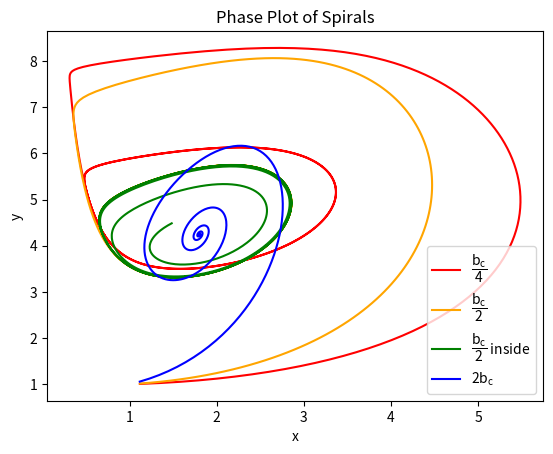

The script that saved this image:
import matplotlib.pyplot as plt
import numpy as np

def xdot(a, x, y):
    return a - x - (4*x*y)/(1 + x**2)

def ydot(b, x, y):
    return b*x*(1 - y/(1 + x**2))

def b_critical(a):
    return 3*a/5 - 25/a

def RungeKutta4_DE(func, x0, t0, t_final, steps=1000): # this is borrowed from one of my computational physics assignments, but I was the one who wrote it
    t_plot = np.linspace(t0, t_final, steps)
    t_step = (t_final - t0) / steps
    x_plot = np.zeros([steps, len(x0)])
    for i in range(steps):
        k1 = func(x0, t0) * t_step
        k2 = func(x0 + k1/2, t0 + t_step/2) * t_step
        k3 = func(x0 + k2/2, t0 + t_step/2) * t_step
        k4 = func(x0 + k3, t0 + t_step) * t_step
        x0 = x0 + (k1 + k2*2 + k3*2 + k4)/6
        x_plot[i] = x0
        t0 += t_step
    return x_plot, t_plot

def input_func(r, t):
    dxdt = xdot(universal_a, r[0], r[1])
    dydt = ydot(universal_b, r[0], r[1])
    return np.array([dxdt, dydt])

start_pos = np.array([1, 1])
universal_a = 9 # varying this parameter is very interesting-- it seems to change the size of the loops
t_f = 20

universal_b = b_critical(universal_a) / 2
r_points_b_half, t_points_b_half = RungeKutta4_DE(input_func, start_pos, 0, t_f)
r_points_b_half_inside, t_points_b_half_inside = RungeKutta4_DE(input_func, np.array([1.5, 4.5]), 0, t_f)

universal_b = b_critical(universal_a) * 2
r_points_b_double, t_points_b_double = RungeKutta4_DE(input_func, start_pos, 0, t_f)

universal_b = b_critical(universal_a) / 4
r_points_b_quarter, t_points_b_quarter = RungeKutta4_DE(input_func, start_pos, 0, t_f) 

plt.plot(r_points_b_quarter[:,0], r_points_b_quarter[:,1], c='r', label="$\mathregular{\dfrac{b_c}{4}}$")
plt.plot(r_points_b_half[:,0], r_points_b_half[:,1], c='orange', label="$\mathregular{\dfrac{b_c}{2}}$")
plt.plot(r_points_b_half_inside[:,0], r_points_b_half_inside[:,1], c='g', label="$\mathregular{\dfrac{b_c}{2}}$ inside")
plt.plot(r_points_b_double[:,0], r_points_b_double[:,1], c='b', label="$\mathregular{2b_c}$")
plt.legend()
plt.title("Phase Plot of Spirals")
plt.xlabel("x")
plt.ylabel("y")

plt.savefig('HW3_phase_plot.png', bbox_inches='tight')